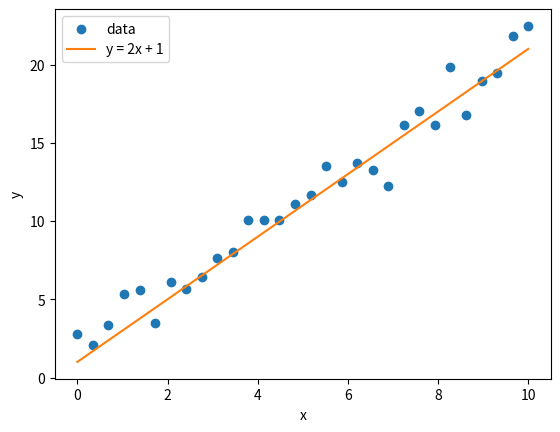

Recreate this plot in Python.
import matplotlib.pyplot as plt
import numpy as np

np.random.seed(0)  # cố định số ngẫu nhiên để lần nào chạy cũng ra cùng một hình

# 30 điểm nằm quanh đường thẳng y = 2x + 1, cộng thêm nhiễu.
x = np.linspace(0, 10, 30)
y = 2 * x + 1 + np.random.randn(30)

plt.scatter(x, y, label="data")
plt.plot(x, 2 * x + 1, color="C1", label="y = 2x + 1")
plt.xlabel("x")
plt.ylabel("y")
plt.legend()
plt.show()

print("Mean of y:", round(y.mean(), 2))
